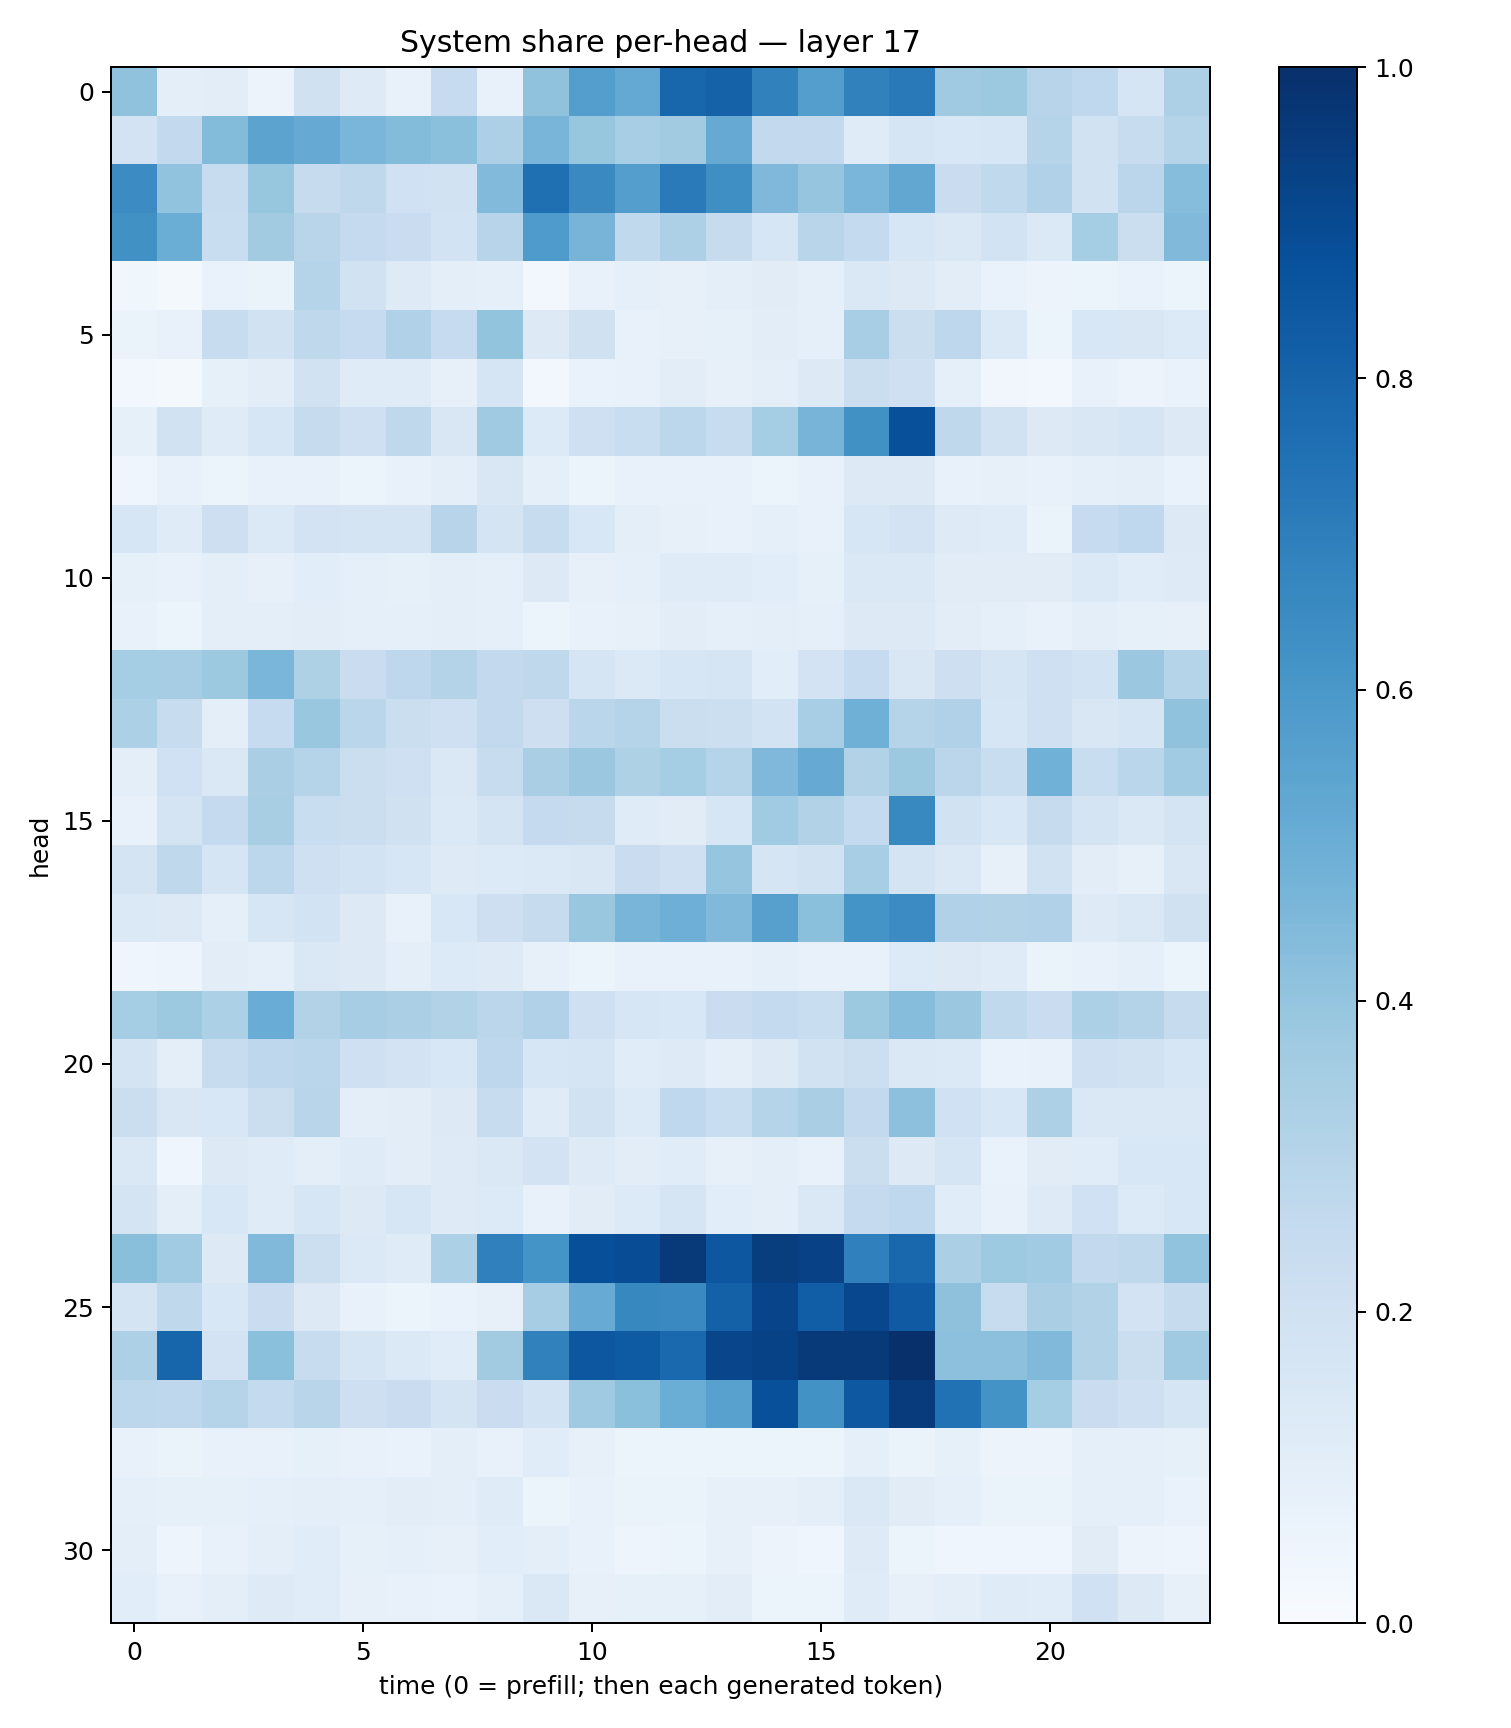

Values plotted in this chart, from the file beside it:
0.40769827, 0.09482112, 0.10332146, 0.054713205, 0.19547531, 0.12271808, 0.07252383, 0.24737075, 0.074328676, 0.4095398, 0.5665877, 0.5208129, 0.7923396, 0.80804783, 0.68539727, 0.56996304, 0.68421793, 0.7176241, 0.36879954, 0.37746766, 0.2932931, 0.26653436, 0.16486698, 0.32594132
0.182, 0.2597, 0.4411, 0.5465, 0.5143, 0.4644, 0.4403, 0.4192, 0.3279, 0.4681, 0.3935, 0.3451, 0.362, 0.5132, 0.2587, 0.26, 0.119, 0.1702, 0.1527, 0.1619, 0.2982, 0.1933, 0.2411, 0.3029
0.6479, 0.4054, 0.2403, 0.392, 0.2442, 0.2729, 0.2022, 0.1909, 0.4452, 0.7556, 0.6541, 0.5702, 0.7139, 0.6349, 0.4518, 0.3965, 0.4644, 0.529, 0.2297, 0.2641, 0.3188, 0.1952, 0.2832, 0.4323
0.6283, 0.5004, 0.2339, 0.3631, 0.2896, 0.2526, 0.2267, 0.1861, 0.2931, 0.5843, 0.4723, 0.2627, 0.3279, 0.2444, 0.1564, 0.2895, 0.2551, 0.1593, 0.1459, 0.1836, 0.1404, 0.3536, 0.2218, 0.4482
0.03751, 0.01842, 0.0697, 0.06465, 0.3047, 0.1915, 0.1248, 0.1014, 0.09187, 0.02438, 0.07141, 0.08822, 0.08137, 0.09478, 0.1117, 0.08811, 0.1478, 0.1296, 0.1047, 0.06845, 0.05626, 0.05194, 0.07012, 0.06072
0.06378, 0.07268, 0.2393, 0.1893, 0.2715, 0.2479, 0.3196, 0.2475, 0.3989, 0.1287, 0.1957, 0.07735, 0.08201, 0.08264, 0.1035, 0.08981, 0.3473, 0.2202, 0.2743, 0.1396, 0.05915, 0.1537, 0.1519, 0.1348
0.02798, 0.02137, 0.08591, 0.1021, 0.1876, 0.119, 0.1194, 0.07832, 0.166, 0.02865, 0.0682, 0.07055, 0.1042, 0.08203, 0.09847, 0.128, 0.2227, 0.206, 0.08768, 0.03331, 0.02932, 0.07511, 0.05543, 0.06815
0.08294, 0.1905, 0.1172, 0.1633, 0.2446, 0.2094, 0.2705, 0.1511, 0.3699, 0.1352, 0.2106, 0.2315, 0.2778, 0.2346, 0.3549, 0.4705, 0.6257, 0.8758, 0.2718, 0.1917, 0.1316, 0.1514, 0.1688, 0.1268
0.04062, 0.07189, 0.06022, 0.07528, 0.07134, 0.05167, 0.07303, 0.09596, 0.1504, 0.08999, 0.05908, 0.07498, 0.07779, 0.07072, 0.059, 0.07215, 0.1327, 0.1279, 0.0706, 0.07902, 0.07537, 0.08898, 0.09988, 0.06987
0.1578, 0.1183, 0.2146, 0.1374, 0.1828, 0.1742, 0.1743, 0.2961, 0.1733, 0.2409, 0.1547, 0.1004, 0.07853, 0.07606, 0.09328, 0.07302, 0.1575, 0.1831, 0.1245, 0.1207, 0.06544, 0.2466, 0.2691, 0.1319
0.08436, 0.07082, 0.09765, 0.08094, 0.1075, 0.09092, 0.08592, 0.09941, 0.09263, 0.1257, 0.0791, 0.08795, 0.1199, 0.1186, 0.1071, 0.08405, 0.1432, 0.1443, 0.1126, 0.1129, 0.1103, 0.1377, 0.115, 0.1223
0.0764, 0.0599, 0.0955, 0.09489, 0.1052, 0.09137, 0.08633, 0.09488, 0.0884, 0.0619, 0.07452, 0.08045, 0.1046, 0.09114, 0.09968, 0.08855, 0.1275, 0.1251, 0.1048, 0.08631, 0.07132, 0.0993, 0.08505, 0.07843
0.3524, 0.3485, 0.3768, 0.4611, 0.324, 0.2274, 0.2757, 0.3081, 0.2597, 0.2711, 0.1679, 0.1405, 0.1604, 0.1684, 0.1061, 0.1823, 0.2469, 0.15, 0.2133, 0.1643, 0.2061, 0.187, 0.3819, 0.2971
0.3315, 0.2348, 0.09877, 0.2499, 0.387, 0.2864, 0.2234, 0.2036, 0.2612, 0.2111, 0.2866, 0.2998, 0.2219, 0.2173, 0.1857, 0.3446, 0.4914, 0.2997, 0.3183, 0.1622, 0.21, 0.15, 0.1713, 0.4091
0.09688, 0.2019, 0.1434, 0.3363, 0.3028, 0.221, 0.2088, 0.147, 0.2345, 0.3378, 0.3814, 0.3226, 0.3551, 0.2996, 0.4516, 0.5138, 0.3102, 0.3762, 0.2841, 0.2312, 0.4871, 0.2322, 0.2854, 0.3635
0.07422, 0.1748, 0.2521, 0.3417, 0.2327, 0.2226, 0.1978, 0.1367, 0.1784, 0.2503, 0.245, 0.1177, 0.1115, 0.1624, 0.3645, 0.3111, 0.2543, 0.6601, 0.1882, 0.1528, 0.2428, 0.1767, 0.142, 0.1785
0.1795, 0.2734, 0.1684, 0.2784, 0.2104, 0.1853, 0.1595, 0.1223, 0.134, 0.1381, 0.1487, 0.2287, 0.2089, 0.3983, 0.1663, 0.1886, 0.3476, 0.178, 0.1466, 0.0795, 0.1906, 0.1047, 0.07919, 0.1485
0.1405, 0.1313, 0.09359, 0.1632, 0.1849, 0.1288, 0.07677, 0.1535, 0.2125, 0.2435, 0.3861, 0.4679, 0.4942, 0.4464, 0.5588, 0.4188, 0.6162, 0.6482, 0.3174, 0.3101, 0.3185, 0.1211, 0.1431, 0.1987
0.04449, 0.04939, 0.1039, 0.08718, 0.1414, 0.1281, 0.09634, 0.1333, 0.1213, 0.07885, 0.06191, 0.07617, 0.07139, 0.07394, 0.08892, 0.07665, 0.07421, 0.1339, 0.1328, 0.1211, 0.06574, 0.07512, 0.08642, 0.05204
0.3532, 0.376, 0.3286, 0.5073, 0.3132, 0.3479, 0.3326, 0.3118, 0.2828, 0.3184, 0.2074, 0.1583, 0.1546, 0.2304, 0.2572, 0.2312, 0.3769, 0.4305, 0.3824, 0.2627, 0.2298, 0.3311, 0.3079, 0.2434
0.1738, 0.09802, 0.2364, 0.2752, 0.288, 0.2033, 0.1813, 0.1536, 0.2771, 0.1574, 0.1718, 0.1169, 0.1235, 0.09995, 0.1273, 0.1951, 0.2161, 0.1453, 0.1396, 0.06645, 0.07095, 0.2098, 0.1887, 0.1619
0.2264, 0.1494, 0.1548, 0.2194, 0.2921, 0.101, 0.1043, 0.1276, 0.2405, 0.1206, 0.1936, 0.1363, 0.2686, 0.2325, 0.3032, 0.3359, 0.2589, 0.417, 0.2028, 0.1524, 0.3278, 0.1447, 0.1465, 0.1463
0.1458, 0.04447, 0.1304, 0.1185, 0.09532, 0.1183, 0.105, 0.1239, 0.1481, 0.1825, 0.1227, 0.1045, 0.1141, 0.07941, 0.09697, 0.07698, 0.2234, 0.1295, 0.1647, 0.06924, 0.1114, 0.1157, 0.1533, 0.1546
0.1747, 0.1001, 0.1544, 0.1191, 0.1621, 0.1294, 0.1629, 0.1233, 0.134, 0.0767, 0.1123, 0.1347, 0.1686, 0.1064, 0.09903, 0.144, 0.2508, 0.2684, 0.1137, 0.07111, 0.1232, 0.1996, 0.1364, 0.1554
0.4245, 0.3671, 0.1293, 0.4458, 0.2172, 0.1384, 0.1173, 0.3312, 0.6892, 0.6154, 0.8823, 0.8878, 0.9635, 0.849, 0.9482, 0.9306, 0.6897, 0.7858, 0.3328, 0.3732, 0.3635, 0.2609, 0.2715, 0.4029
0.1744, 0.2722, 0.1549, 0.2277, 0.1278, 0.07142, 0.05948, 0.06844, 0.08067, 0.3485, 0.5079, 0.6622, 0.6554, 0.8111, 0.9197, 0.823, 0.9068, 0.8386, 0.4122, 0.2416, 0.3368, 0.3113, 0.1802, 0.2452
0.3274, 0.7933, 0.1822, 0.4189, 0.2409, 0.1686, 0.1372, 0.1134, 0.3607, 0.6846, 0.8502, 0.8341, 0.7806, 0.916, 0.9295, 0.9645, 0.9626, 0.9968, 0.4156, 0.4148, 0.4454, 0.3101, 0.2252, 0.3675
0.278, 0.2748, 0.3011, 0.2561, 0.2891, 0.214, 0.2289, 0.1779, 0.2296, 0.1872, 0.368, 0.4182, 0.5021, 0.5566, 0.8758, 0.6218, 0.8456, 0.9555, 0.7486, 0.621, 0.355, 0.2295, 0.2053, 0.1679
0.07804, 0.06309, 0.07688, 0.07736, 0.08277, 0.07082, 0.06707, 0.1014, 0.07809, 0.1165, 0.08133, 0.05293, 0.05985, 0.05315, 0.06033, 0.0602, 0.09042, 0.0648, 0.08362, 0.0564, 0.05689, 0.08611, 0.08768, 0.08387
0.09209, 0.0853, 0.0849, 0.09345, 0.1016, 0.08614, 0.1032, 0.09786, 0.1199, 0.06222, 0.07311, 0.06579, 0.06486, 0.0809, 0.07901, 0.09629, 0.1445, 0.1106, 0.08801, 0.06294, 0.06329, 0.0923, 0.08632, 0.06896
0.09605, 0.04841, 0.07808, 0.09881, 0.1139, 0.08487, 0.09368, 0.08156, 0.1066, 0.09775, 0.07064, 0.04762, 0.05419, 0.07857, 0.05735, 0.03997, 0.1245, 0.05963, 0.04121, 0.03978, 0.04253, 0.1128, 0.05757, 0.04812
0.1077, 0.07434, 0.09715, 0.1229, 0.1157, 0.08164, 0.07522, 0.06747, 0.09033, 0.1409, 0.0811, 0.08531, 0.0842, 0.1025, 0.06246, 0.05904, 0.1206, 0.07838, 0.09427, 0.1197, 0.1164, 0.2009, 0.1324, 0.08176
